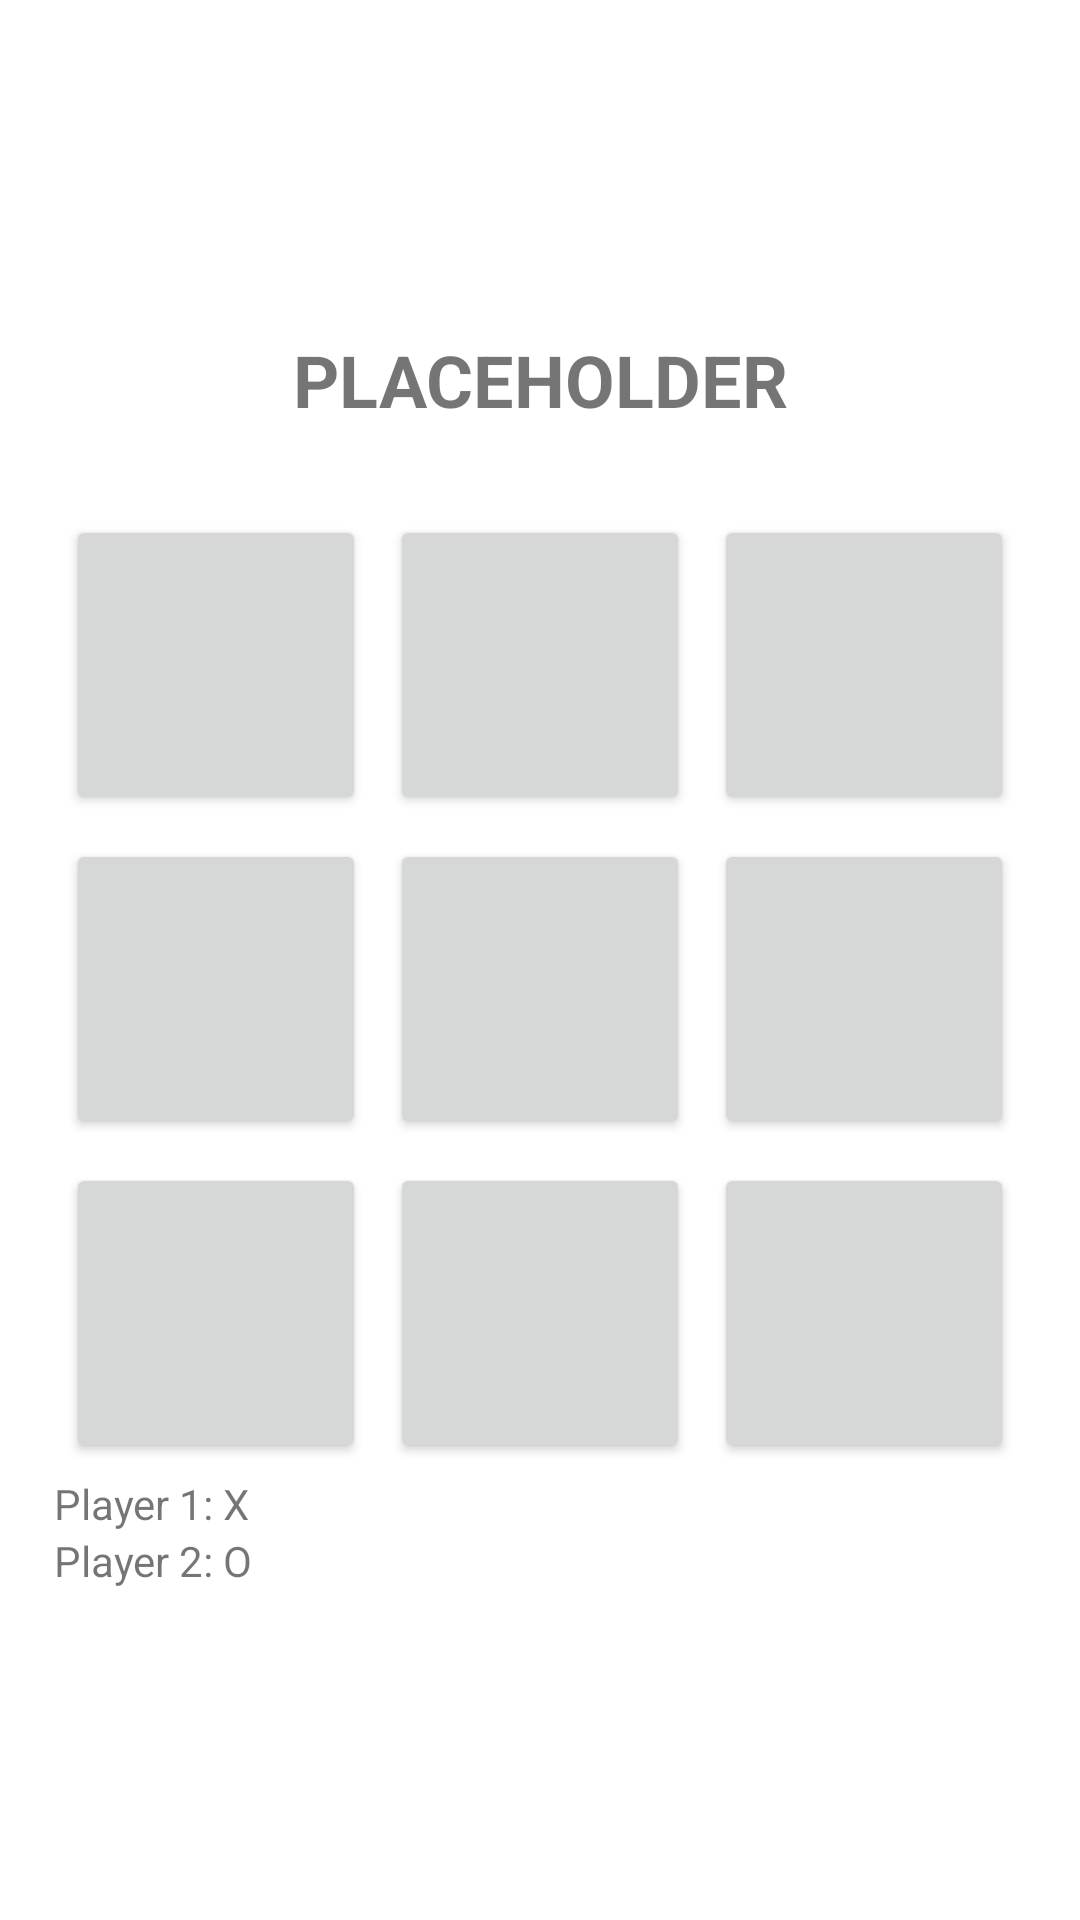

Layout XML and referenced resources for this Android screen:
<!-- AndroidManifest.xml: application theme Theme.Prosjekt_2 -->
<!-- res/layout/activity_game.xml -->
<?xml version="1.0" encoding="utf-8"?>
<androidx.constraintlayout.widget.ConstraintLayout xmlns:android="http://schemas.android.com/apk/res/android"
    xmlns:app="http://schemas.android.com/apk/res-auto"
    xmlns:tools="http://schemas.android.com/tools"
    android:layout_width="match_parent"
    android:layout_height="match_parent"
    tools:context=".GameActivity">

    <LinearLayout
        android:layout_width="wrap_content"
        android:layout_height="wrap_content"
        android:orientation="vertical"
        app:layout_constraintBottom_toBottomOf="parent"
        app:layout_constraintEnd_toEndOf="parent"
        app:layout_constraintStart_toStartOf="parent"
        app:layout_constraintTop_toTopOf="parent">

        <TextView
            android:id="@+id/turnInd"
            android:layout_width="match_parent"
            android:layout_height="wrap_content"
            android:text="PLACEHOLDER"
            android:textAlignment="center"
            android:textSize="24sp"
            android:textStyle="bold" />


    <LinearLayout
        android:layout_width="wrap_content"
        android:layout_height="wrap_content"
        android:orientation="vertical"
        app:layout_constraintBottom_toBottomOf="parent"
        app:layout_constraintEnd_toEndOf="parent"
        app:layout_constraintStart_toStartOf="parent"
        app:layout_constraintTop_toTopOf="parent"
        android:paddingTop="25dp">

        <LinearLayout
            android:layout_width="wrap_content"
            android:layout_height="wrap_content"
            android:orientation="horizontal">

            <Button
                android:id="@+id/b00"
                android:layout_width="100dp"
                android:layout_height="100dp"
                android:layout_weight="1"
                android:text=""
                android:layout_margin="4dp"
                android:onClick="btnEvent"/>

            <Button
                android:id="@+id/b01"
                android:layout_width="100dp"
                android:layout_height="100dp"
                android:layout_weight="1"
                android:text=""
                android:layout_margin="4dp"
                android:onClick="btnEvent"/>

            <Button
                android:id="@+id/b02"
                android:layout_width="100dp"
                android:layout_height="100dp"
                android:layout_weight="1"
                android:text=""
                android:layout_margin="4dp"
                android:onClick="btnEvent"/>
        </LinearLayout>

        <LinearLayout
            android:layout_width="wrap_content"
            android:layout_height="wrap_content"
            android:orientation="horizontal">

            <Button
                android:id="@+id/b10"
                android:layout_width="100dp"
                android:layout_height="100dp"
                android:layout_weight="1"
                android:text=""
                android:layout_margin="4dp"
                android:onClick="btnEvent"/>

            <Button
                android:id="@+id/b11"
                android:layout_width="100dp"
                android:layout_height="100dp"
                android:layout_weight="1"
                android:text=""
                android:layout_margin="4dp"
                android:onClick="btnEvent"/>

            <Button
                android:id="@+id/b12"
                android:layout_width="100dp"
                android:layout_height="100dp"
                android:layout_weight="1"
                android:text=""
                android:layout_margin="4dp"
                android:onClick="btnEvent"/>
        </LinearLayout>

        <LinearLayout
            android:layout_width="wrap_content"
            android:layout_height="wrap_content"
            android:orientation="horizontal">

            <Button
                android:id="@+id/b20"
                android:layout_width="100dp"
                android:layout_height="100dp"
                android:layout_weight="1"
                android:text=""
                android:layout_margin="4dp"
                android:onClick="btnEvent"/>

            <Button
                android:id="@+id/b21"
                android:layout_width="100dp"
                android:layout_height="100dp"
                android:layout_weight="1"
                android:text=""
                android:layout_margin="4dp"
                android:onClick="btnEvent"/>

            <Button
                android:id="@+id/b22"
                android:layout_width="100dp"
                android:layout_height="100dp"
                android:layout_weight="1"
                android:text=""
                android:layout_margin="4dp"
                android:onClick="btnEvent"/>

        </LinearLayout>

        <TextView
            android:id="@+id/player_1"
            android:layout_width="wrap_content"
            android:layout_height="wrap_content"
            android:text="Player 1: X"
            android:textStyle="normal" />
        <TextView
            android:id="@+id/player_2"
            android:layout_width="wrap_content"
            android:layout_height="wrap_content"
            android:text="Player 2: O"
            android:textStyle="normal" />

    </LinearLayout>

    </LinearLayout>

</androidx.constraintlayout.widget.ConstraintLayout>
<!-- resources referenced by this layout -->
<resources>
  <style name="Theme.Prosjekt_2" parent="Theme.MaterialComponents.DayNight.DarkActionBar">
          
          <item name="colorPrimary">@color/purple_500</item>
          <item name="colorPrimaryVariant">@color/purple_700</item>
          <item name="colorOnPrimary">@color/white</item>
          
          <item name="colorSecondary">@color/teal_200</item>
          <item name="colorSecondaryVariant">@color/teal_700</item>
          <item name="colorOnSecondary">@color/black</item>
          
          <item name="android:statusBarColor" tools:targetApi="l">?attr/colorPrimaryVariant</item>
          
      </style>
  <!-- not gathered from this repository: default colours our renderer supplied (Android Studio template values) -->
  <color name="purple_500">#FF6200EE</color>
  <color name="purple_700">#FF3700B3</color>
  <color name="teal_200">#FF03DAC5</color>
  <color name="teal_700">#FF018786</color>
  <color name="black">#FF000000</color>
  <color name="white">#FFFFFFFF</color>
</resources>
